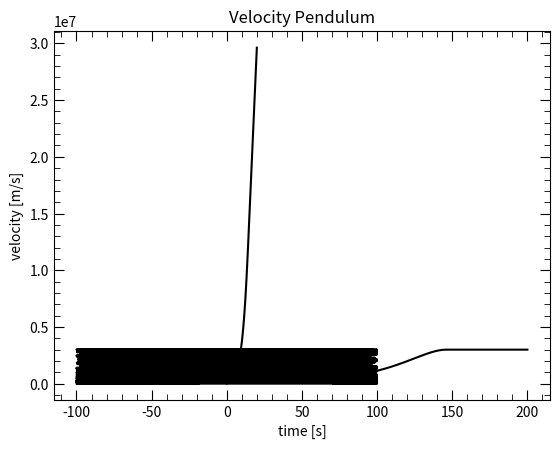
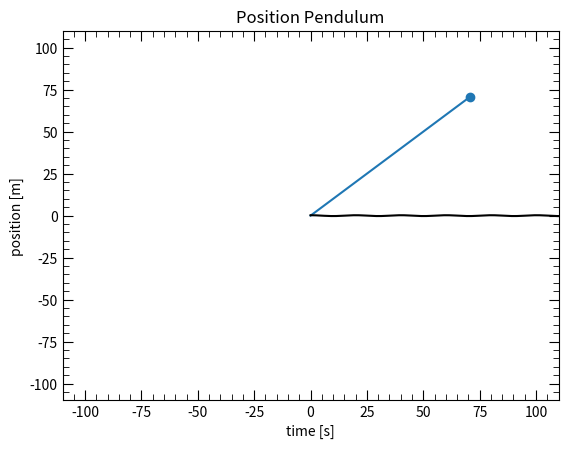
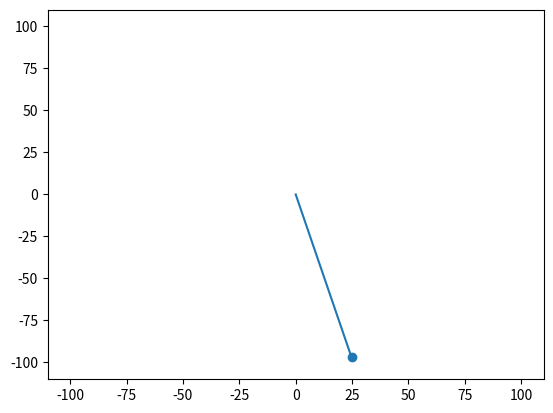

These figures' Python source, in order:
from scipy.integrate import odeint
import matplotlib.pyplot as plt
import numpy as np
from matplotlib.animation import FuncAnimation


# Plot Graph:
def MakeGraph(x, y1, xlabel, ylabel, title):
    plt.title(title)
    plt.xlabel(xlabel)
    plt.ylabel(ylabel)
    plt.plot(x, y1, color = 'black')
    plt.minorticks_on()
    plt.tick_params(which = 'minor', direction = 'in', bottom = True, top = True, left = True, right = True, length = 4)
    plt.tick_params(length = 7, bottom = True, top = True, left = True, right = True)
    plt.tick_params(axis = 'both', direction = 'in')
    plt.show()
    
    return 0

def ODE(theta, t, length):
    #constants
    speedOfLight = 299792458.0 #[m/s]
    gravity = 9.91 #[m/s^2]
    
    q = theta[0] #intial position
    w = theta[1] #initial velocity
    
    dqdt = w
    print(dqdt)
    gamma = (length*w/speedOfLight)**2
    dwdt = gravity * q * (1 - gamma) / (length * np.sqrt(np.abs(1 - gamma)) + gamma/length * np.sqrt(np.abs(1 - gamma))**(-1))
    
    return [dqdt, dwdt]



def animate(i, x, y, scat):
  scat.set_offsets([x[i],y[i]])
  line.set_xdata([0,x[i]])
  line.set_ydata([0,y[i]])
  # line.set_label(f"{(np.sqrt(x[i]**2 + y[i]**2))}")
  # plt.legend()

# initial conditions:
theta0 = [0.25* np.pi,100000]
length = 100 #[m]

# time vector
time = np.linspace(0, 20, 2000)

theta = odeint(ODE, theta0, time, args=(length,))
q = theta[:, 0]
w = theta[:, 1]

x = length * np.sin(q)
y = length * np.cos(q)

MakeGraph(x, y, 'time[s]', 'test', 'test')
MakeGraph(time, q, 'time [s]', 'position [m]', 'Position Pendulum')

time = np.linspace(0, 200, 2000)
MakeGraph(time, w, 'time [s]', 'velocity [m/s]', 'Velocity Pendulum')
MakeGraph(x, w, 'time [s]', 'velocity [m/s]', 'Velocity Pendulum')

fig, ax = plt.subplots()
ax.set(xlim = (-110, 110), ylim = (-110, 110))
scat = ax.scatter(x[0],y[0])
line = ax.plot([0,x[0]], [0,y[0]])[0]
ani = FuncAnimation(fig, animate, fargs = (x,y, scat), frames = 10000000, interval = 1)
plt.show()

#Normal Pendulum:
g = 9.81

theta2 = 0.25 * np.cos(np.sqrt(g/length) * time)
x = length * np.sin(theta2)
y = -length * np.cos(theta2)

MakeGraph(time, theta2, 'time [s]', 'position [m]', 'Position Pendulum')

fig, ax = plt.subplots()
ax.set(xlim = (-110, 110), ylim = (-110, 110))
scat = ax.scatter(x[0],y[0])
line = ax.plot([0,x[0]], [0,y[0]])[0]
ani = FuncAnimation(fig, animate, fargs = (x,y, scat), frames = 1000, interval = 10)

plt.show()